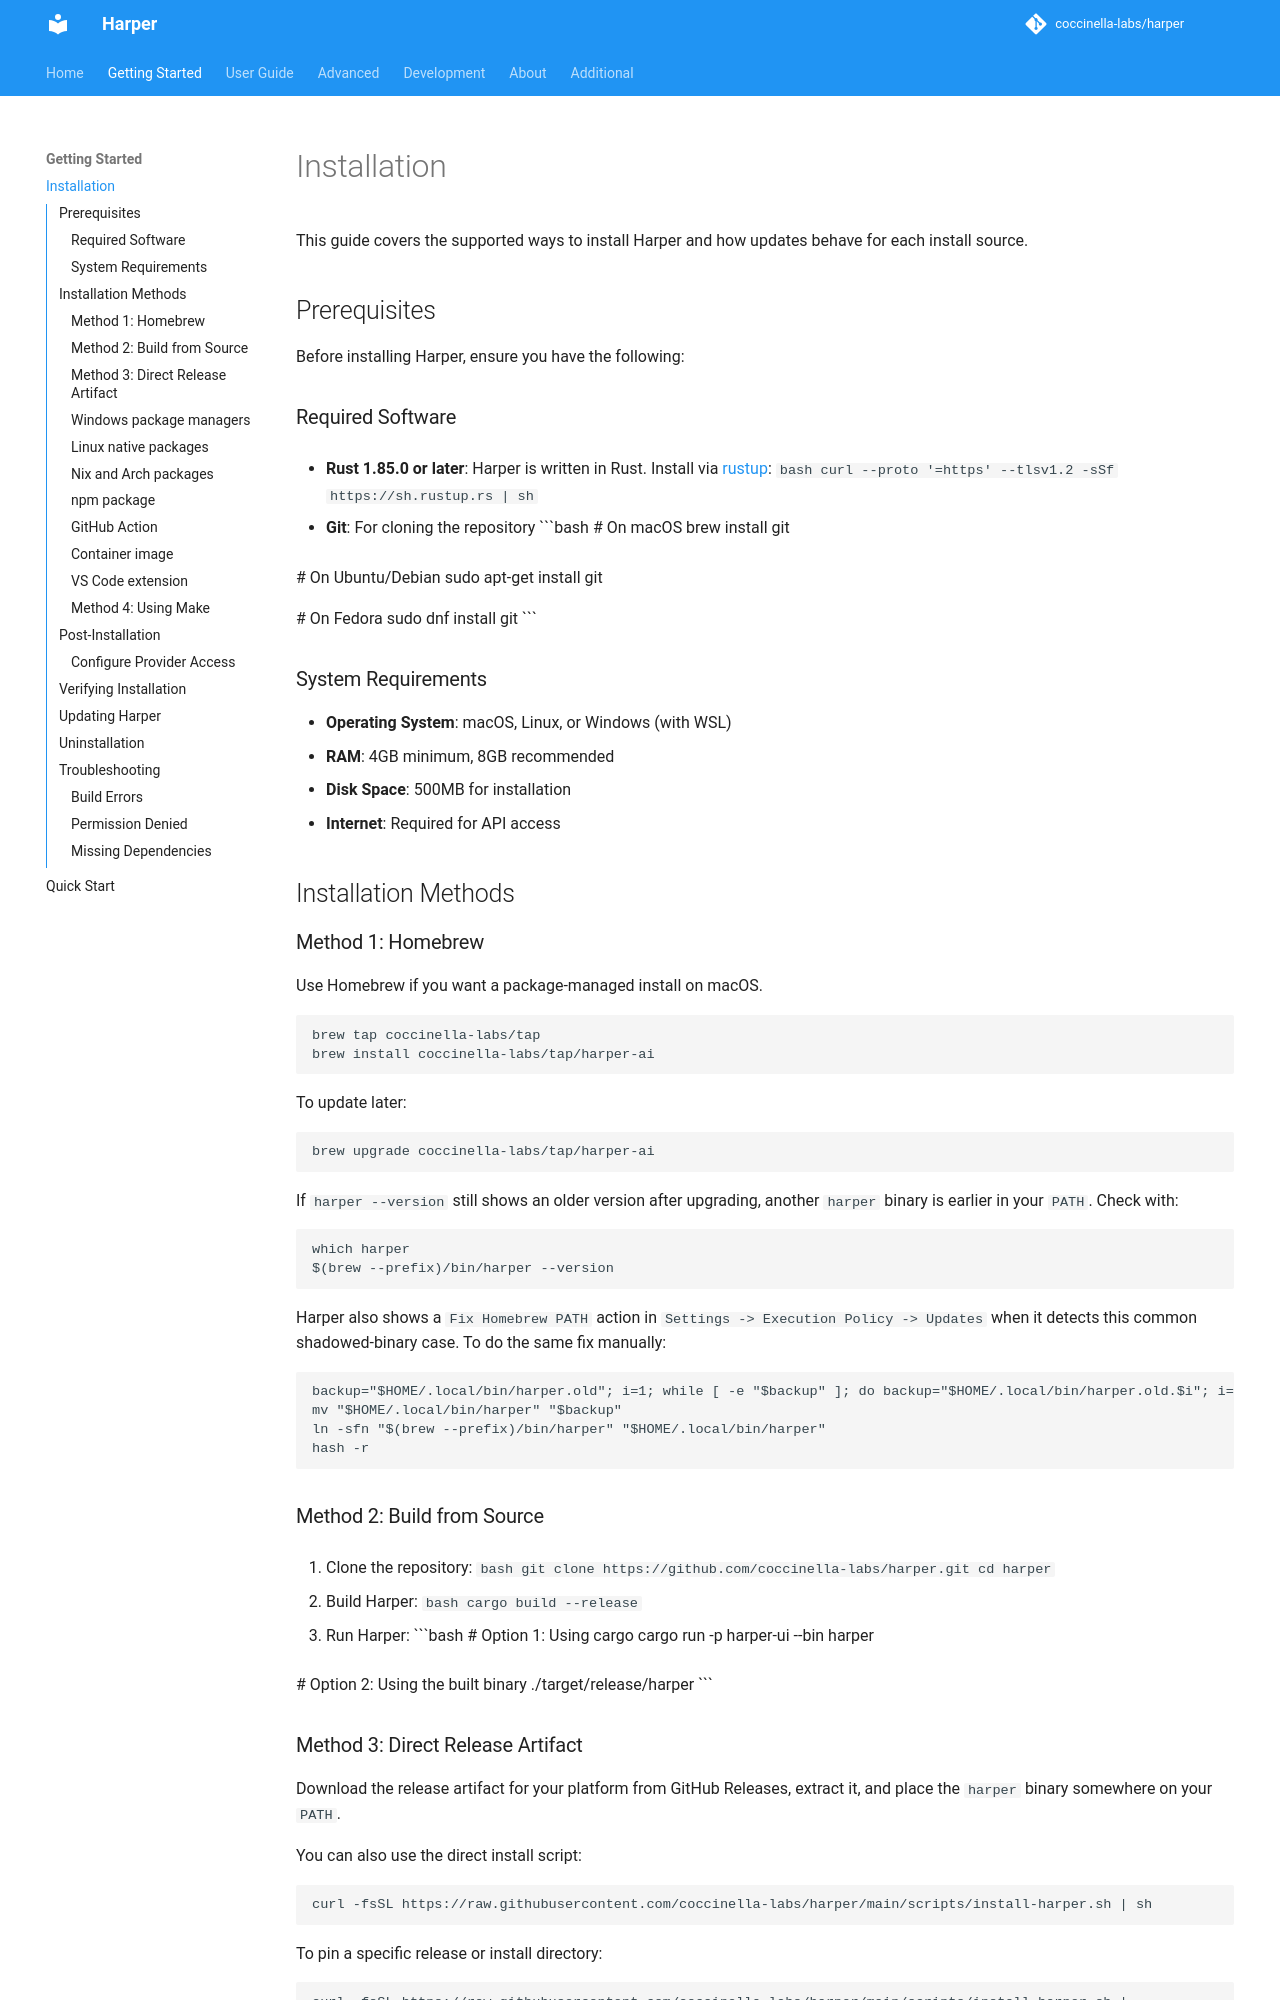

repository: harpertoken/harper · page: user-guide/installation/index.html · generator: mkdocs

# Installation

This guide covers the supported ways to install Harper and how updates behave for each install source.

## Prerequisites

Before installing Harper, ensure you have the following:

### Required Software

- **Rust 1.85.0 or later**: Harper is written in Rust. Install via [rustup](https://rustup.rs/):
  ```bash
  curl --proto '=https' --tlsv1.2 -sSf https://sh.rustup.rs | sh
  ```

- **Git**: For cloning the repository
  ```bash
  # On macOS
  brew install git

  # On Ubuntu/Debian
  sudo apt-get install git

  # On Fedora
  sudo dnf install git
  ```

### System Requirements

- **Operating System**: macOS, Linux, or Windows (with WSL)
- **RAM**: 4GB minimum, 8GB recommended
- **Disk Space**: 500MB for installation
- **Internet**: Required for API access

## Installation Methods

### Method 1: Homebrew

Use Homebrew if you want a package-managed install on macOS.

```bash
brew tap coccinella-labs/tap
brew install coccinella-labs/tap/harper-ai
```

To update later:

```bash
brew upgrade coccinella-labs/tap/harper-ai
```

If `harper --version` still shows an older version after upgrading, another `harper` binary is earlier in your `PATH`. Check with:

```bash
which harper
$(brew --prefix)/bin/harper --version
```

Harper also shows a `Fix Homebrew PATH` action in `Settings -> Execution Policy -> Updates` when it detects this common shadowed-binary case. To do the same fix manually:

```bash
backup="$HOME/.local/bin/harper.old"; i=1; while [ -e "$backup" ]; do backup="$HOME/.local/bin/harper.old.$i"; i=$((i + 1)); done
mv "$HOME/.local/bin/harper" "$backup"
ln -sfn "$(brew --prefix)/bin/harper" "$HOME/.local/bin/harper"
hash -r
```

### Method 2: Build from Source

1. Clone the repository:
   ```bash
   git clone https://github.com/coccinella-labs/harper.git
   cd harper
   ```

2. Build Harper:
   ```bash
   cargo build --release
   ```

3. Run Harper:
   ```bash
   # Option 1: Using cargo
   cargo run -p harper-ui --bin harper

   # Option 2: Using the built binary
   ./target/release/harper
   ```
